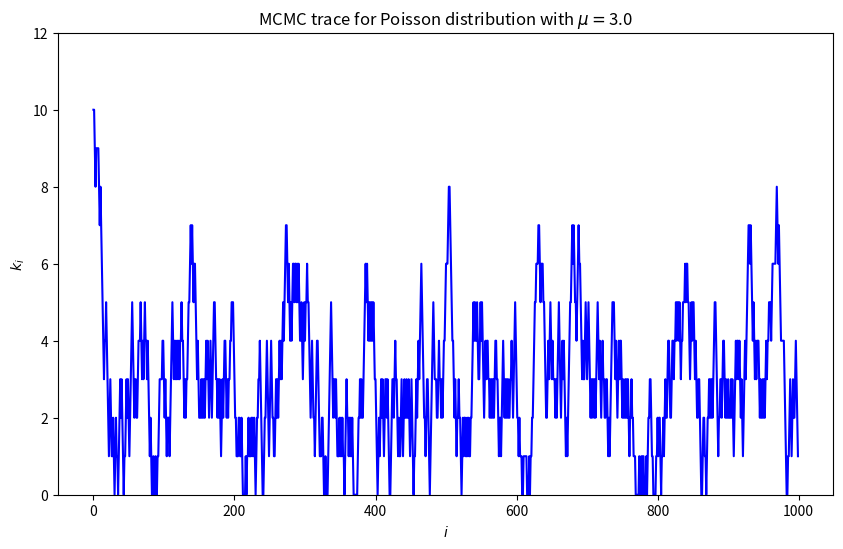
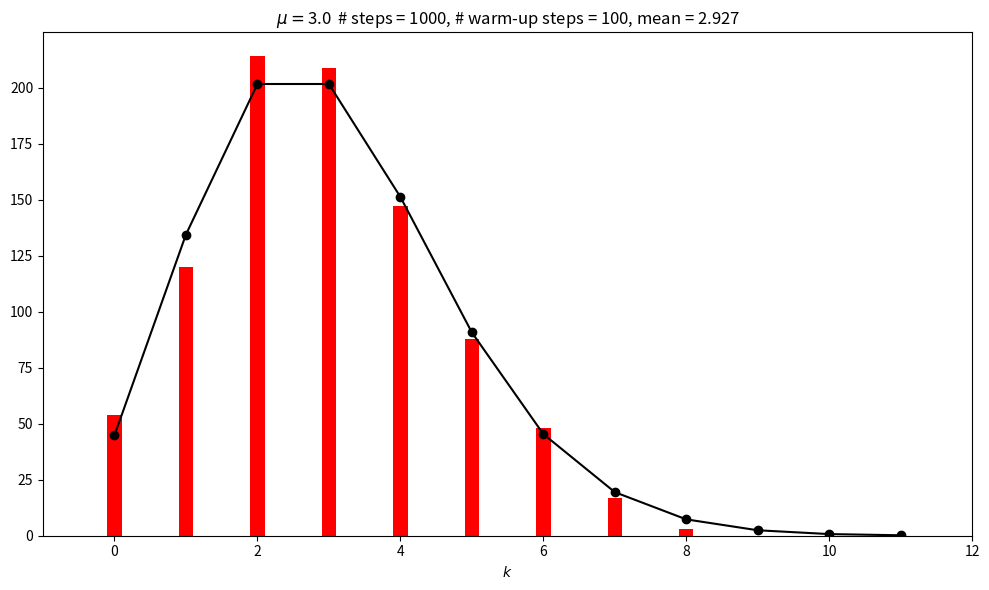
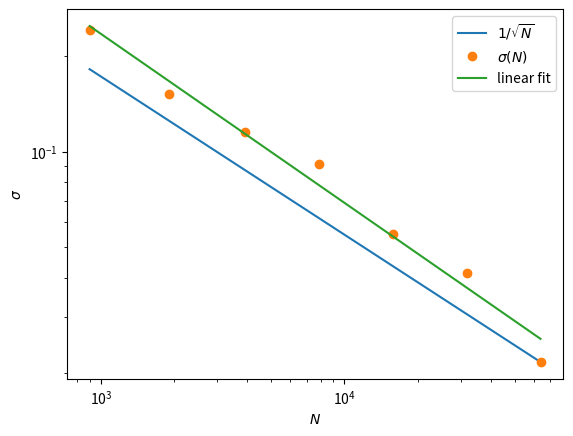
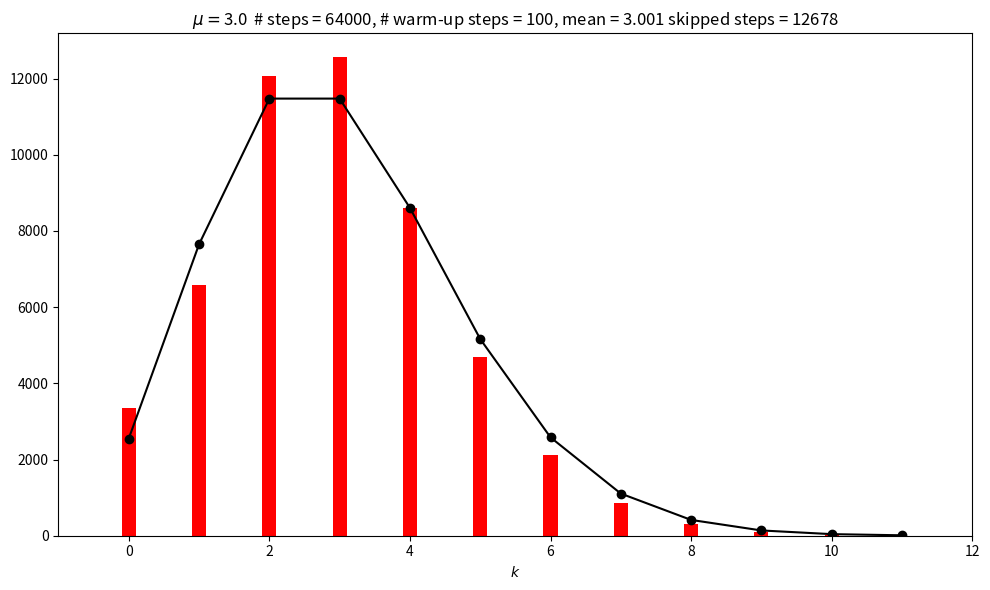

Recreate these plots in Python, in order.
%matplotlib inline  

import numpy as np
from math import factorial

# We'll get our uniform distributions from stats, but there are other ways.
import scipy.stats as stats  

import matplotlib.pyplot as plt

def poisson(k, mu):
    """
    Returns a Poisson distribution value for k with mean mu
    """
    return mu**k * np.exp(-mu) / factorial(k) 

def MCMC_poisson(mu, k0, num_steps, warm_up_steps=100):
    """
    1. Set mu and k0 by passed variables.
    Also pass num_steps, the number of MCMC steps we'll take
    """

    # generate the two sets of uniform random numbers we'll need for 2. and 4.
    uniform_1 = stats.uniform.rvs(size=num_steps)  
    uniform_2 = stats.uniform.rvs(size=num_steps)

    _k_array = np.zeros(num_steps, dtype=int)
    _k_array[0] = k0

    # 5. Loop through steps 2-4
    for i in range(num_steps-1):  # num_steps-1 so k_array[i+1] is always defined
        # 2. Propose a step
        k_now = _k_array[i]
        if uniform_1[i] > 0.5:
            kp = k_now + 1          # step to the right
        else:
            kp = max(0, k_now - 1)  # step to the left, but don't go below zero
        
        # 3. Calculate Metropolis ratio
        metropolis_r = poisson(kp, mu) / poisson(k_now, mu)
        # 4. Accept or reject
        if uniform_2[i] <= metropolis_r:
            _k_array[i+1] = kp
        else:
            _k_array[i+1] = k_now
            
    # 6. Choose how many steps to skip (100 by default, but optionally passed)

    # Return the full chain, but also the mean and std after the warm-up
    return _k_array, np.mean(_k_array[warm_up_steps:]), np.std(_k_array[warm_up_steps:])


# test the function
mu = 3.
k0 = 10.

num_steps = 1000  # number of MCMC steps we'll take
warm_up_steps = 100
k_array, mean, sd = MCMC_poisson(mu, k0, num_steps, warm_up_steps)
print(mean, sd)

# Plot the trace
fig = plt.figure(figsize=(10,6))

# Plot the trace (that means k_i for i=0 to num_steps)
ax_trace = fig.add_subplot(1, 1,1)    
ax_trace.plot(range(num_steps), k_array, color='blue')
ax_trace.set_ylim(0, 12)
ax_trace.set_xlabel(r'$i$')
ax_trace.set_ylabel(r'$k_i$')
trace_title = rf'MCMC trace for Poisson distribution with $\mu = ${mu:.1f}'
ax_trace.set_title(trace_title);

fig = plt.figure(figsize=(10,6))
# Plot the Poisson distribution
ax_plot = fig.add_subplot(1, 1, 1)
bin_num = 12
n_pts = range(bin_num)
    
# Scale exact result to the histogram, accounting for warm_up_steps    
poisson_pts = [(num_steps - warm_up_steps) * poisson(n, mu) for n in n_pts]     
    
# Plot the exact distribution    
ax_plot.plot(n_pts, poisson_pts, marker='o', color='black') 
# Histogram k_i beyond the warm-up period
ax_plot.hist(k_array[warm_up_steps:], bins=n_pts,
             align='left', rwidth=0.2, color='red')
ax_plot.set_xlim(-1, bin_num)
ax_plot.set_xlabel(r'$k$')
plot_title = rf'$\mu = ${mu:.1f}  # steps = {num_steps:d},' \
               + rf' # warm-up steps = {warm_up_steps:d},'  \
               + rf' mean = {mean:.3f}'
ax_plot.set_title(plot_title)

fig.tight_layout()

# Check the mean and standard deviations from the samples against exact
print(f' MCMC mean = {np.mean(k_array[warm_up_steps:]):.3f}')
print(f'Exact mean = {stats.poisson.mean(mu=mu):.3f}')
print(f'   MCMC sd = {np.std(k_array[warm_up_steps:]):.3f}')
print(f'  Exact sd = {stats.poisson.std(mu=mu):.3f}')      

num_trials = 20
sd_array = []
steps_array = []

for i in range(0, 7):  # range(0, 9)  # range(3, 9) # range(0, 7)
    mu = 3.
    k0 = 10.
    num_steps = 1000 * 2**(i)  # number of MCMC steps we'll take
    warm_up_steps = 100

    mean_temp_array = []
    for j in range(num_trials):
        k_array, mean, sd = MCMC_poisson(mu, k0, num_steps, warm_up_steps)
        mean_temp_array.append(mean)
    
    sd_array.append(np.std(mean_temp_array))
    steps_array.append(num_steps - warm_up_steps)

for i in range(len(steps_array)):
    print(f'{steps_array[i]} {sd_array[i]:.3e}')
print(sd_array)

slope, intercept = np.polyfit(np.log(steps_array), np.log(sd_array), 1)
print(f'slope = {slope:.2f}')

fig,ax = plt.subplots(1,1)
ax.loglog(steps_array,1/np.sqrt(steps_array)*np.sqrt(steps_array[-1])*sd_array[-1],label=r'$1/\sqrt{N}$')
ax.loglog(steps_array,sd_array,'o',label=r'$\sigma(N)$')
ax.plot(steps_array, np.exp(intercept) * steps_array**slope, label=r'linear fit')
ax.set_xlabel(r'$N$')
ax.set_ylabel(r'$\sigma$')
ax.legend(loc='best');

def MCMC_poisson_no_repeat(mu, k0, num_steps, warm_up_steps=100):
    """
    1. Set mu and k0 by passed variables.
    Also pass num_steps, the number of MCMC steps we'll take
    """

    # generate the two sets of uniform random numbers we'll need for 2. and 4.
    uniform_1 = stats.uniform.rvs(size=num_steps)  
    uniform_2 = stats.uniform.rvs(size=num_steps)

    _k_array = np.zeros(num_steps, dtype=int)
    _k_array[0] = k0

    index = 0
    skipped = 0
    # 5. Loop through steps 2-4
    for i in range(num_steps-1):  # num_steps-1 so k_array[i+1] is always defined
        # 2. Propose a step
        k_now = _k_array[index]
        if uniform_1[i] > 0.5:
            kp = k_now + 1          # step to the right
        else:
            kp = max(0, k_now - 1)  # step to the left, but don't go below zero
        
        # 3. Calculate Metropolis ratio
        metropolis_r = poisson(kp, mu) / poisson(k_now, mu)
        # 4. Accept or reject
        if uniform_2[i] <= metropolis_r:
            _k_array[index+1] = kp
            index += 1
        else:
            # _k_array[i+1] = k_now
            # index +=1
            skipped += 1
            pass
            
    # 6. Choose how many steps to skip (100 by default, but optionally passed)

    # Return the full chain, but also the mean and std after the warm-up
    return _k_array, np.mean(_k_array[warm_up_steps:-skipped]), np.std(_k_array[warm_up_steps:-skipped]), skipped


# test the (incorrect) function (with same parameters as above)
# mu = 3.
# k0 = 10.

#num_steps = 100000  # number of MCMC steps we'll take
#warm_up_steps = 100
k_array_no_repeat, mean_no_repeat, sd_no_repeat, skipped = MCMC_poisson_no_repeat(mu, k0, num_steps, warm_up_steps)
print(mean_no_repeat, sd_no_repeat)

fig = plt.figure(figsize=(10,6))
# Plot the Poisson distribution
ax_plot = fig.add_subplot(1, 1, 1)
bin_num = 12
n_pts = range(bin_num)
    
# Scale exact result to the histogram, accounting for warm_up_steps    
poisson_pts_no_repeat = [(num_steps - warm_up_steps - skipped) * poisson(n, mu) for n in n_pts]     
    
# Plot the exact distribution    
ax_plot.plot(n_pts, poisson_pts_no_repeat, marker='o', color='black') 
# Histogram k_i beyond the warm-up period
ax_plot.hist(k_array_no_repeat[warm_up_steps:-skipped], bins=n_pts,
             align='left', rwidth=0.2, color='red')
ax_plot.set_xlim(-1, bin_num)
ax_plot.set_xlabel(r'$k$')
plot_title = rf'$\mu = ${mu:.1f}  # steps = {num_steps:d},' \
               + rf' # warm-up steps = {warm_up_steps:d},'  \
               + rf' mean = {mean:.3f}' \
               + f' skipped steps = {skipped:d}'
ax_plot.set_title(plot_title)

fig.tight_layout()

# Check the mean and standard deviations from the samples against exact
print(f' MCMC mean = {np.mean(k_array_no_repeat[warm_up_steps:-skipped]):.3f}')
print(f'Exact mean = {stats.poisson.mean(mu=mu):.3f}')
print(f'   MCMC sd = {np.std(k_array_no_repeat[warm_up_steps:-skipped]):.3f}')
print(f'  Exact sd = {stats.poisson.std(mu=mu):.3f}')      
